Labelled photos from "data_split", an image-classification folder in setiawanadekaputrajaya/Klasifikasi_Penyakit-Daun-Padi. The possible labels are: bacterial leaf blight, brown spot, leaf scald.

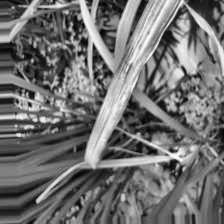
Label: leaf scald

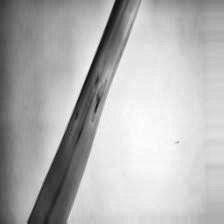
Label: brown spot

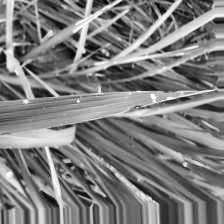
Label: brown spot

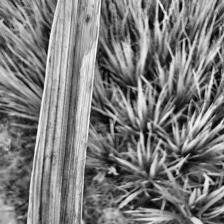
Label: bacterial leaf blight

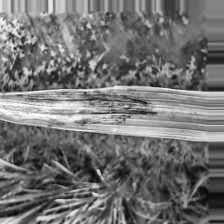
Label: leaf scald

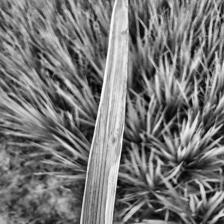
Label: bacterial leaf blight
